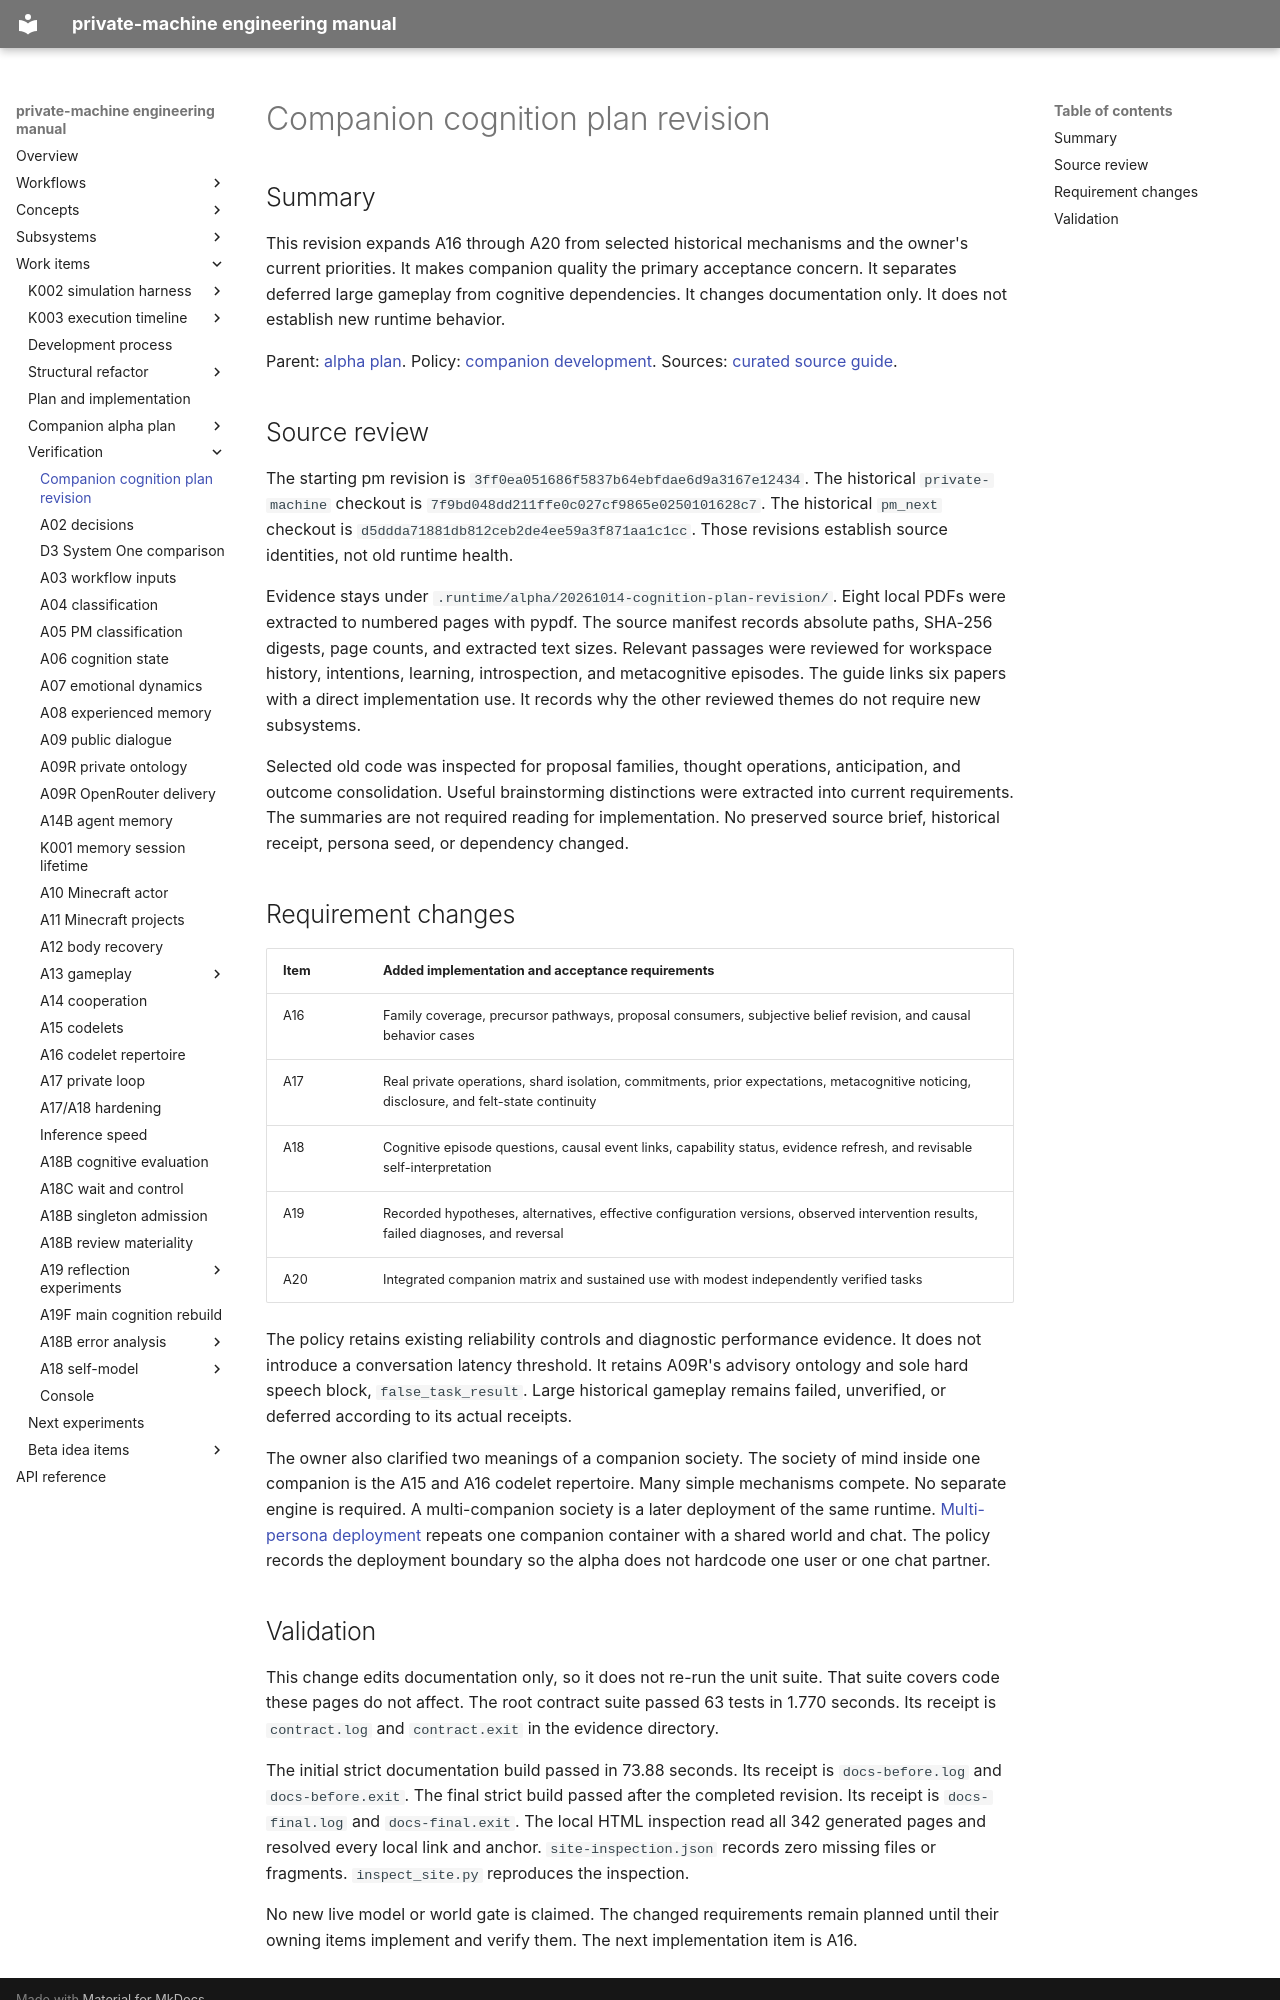

repository: flamingrickpat/private-machine · page: work_items/verification/cognition-plan-revision.html · generator: mkdocs

# Companion cognition plan revision

## Summary

This revision expands A16 through A20 from selected historical mechanisms and the owner's current priorities.
It makes companion quality the primary acceptance concern.
It separates deferred large gameplay from cognitive dependencies.
It changes documentation only.
It does not establish new runtime behavior.

Parent: [alpha plan](../alpha-plan/index.md).
Policy: [companion development](../alpha-plan/companion-development.md).
Sources: [curated source guide](../alpha-plan/cognitive-sources.md).

## Source review

The starting pm revision is `3ff0ea051686f5837b64ebfdae6d9a3167e12434`.
The historical `private-machine` checkout is `7f9bd048dd211ffe0c027cf9865e0250101628c7`.
The historical `pm_next` checkout is `d5ddda71881db812ceb2de4ee59a3f871aa1c1cc`.
Those revisions establish source identities, not old runtime health.

Evidence stays under `.runtime/alpha/20261014-cognition-plan-revision/`.
Eight local PDFs were extracted to numbered pages with pypdf.
The source manifest records absolute paths, SHA-256 digests, page counts, and extracted text sizes.
Relevant passages were reviewed for workspace history, intentions, learning, introspection, and metacognitive episodes.
The guide links six papers with a direct implementation use.
It records why the other reviewed themes do not require new subsystems.

Selected old code was inspected for proposal families, thought operations, anticipation, and outcome consolidation.
Useful brainstorming distinctions were extracted into current requirements.
The summaries are not required reading for implementation.
No preserved source brief, historical receipt, persona seed, or dependency changed.

## Requirement changes

| Item | Added implementation and acceptance requirements |
| --- | --- |
| A16 | Family coverage, precursor pathways, proposal consumers, subjective belief revision, and causal behavior cases |
| A17 | Real private operations, shard isolation, commitments, prior expectations, metacognitive noticing, disclosure, and felt-state continuity |
| A18 | Cognitive episode questions, causal event links, capability status, evidence refresh, and revisable self-interpretation |
| A19 | Recorded hypotheses, alternatives, effective configuration versions, observed intervention results, failed diagnoses, and reversal |
| A20 | Integrated companion matrix and sustained use with modest independently verified tasks |

The policy retains existing reliability controls and diagnostic performance evidence.
It does not introduce a conversation latency threshold.
It retains A09R's advisory ontology and sole hard speech block, `false_task_result`.
Large historical gameplay remains failed, unverified, or deferred according to its actual receipts.

The owner also clarified two meanings of a companion society.
The society of mind inside one companion is the A15 and A16 codelet repertoire.
Many simple mechanisms compete. No separate engine is required.
A multi-companion society is a later deployment of the same runtime.
[Multi-persona deployment](../beta-ideas/multi-persona-deployment.md) repeats one companion container with a shared world and chat.
The policy records the deployment boundary so the alpha does not hardcode one user or one chat partner.
